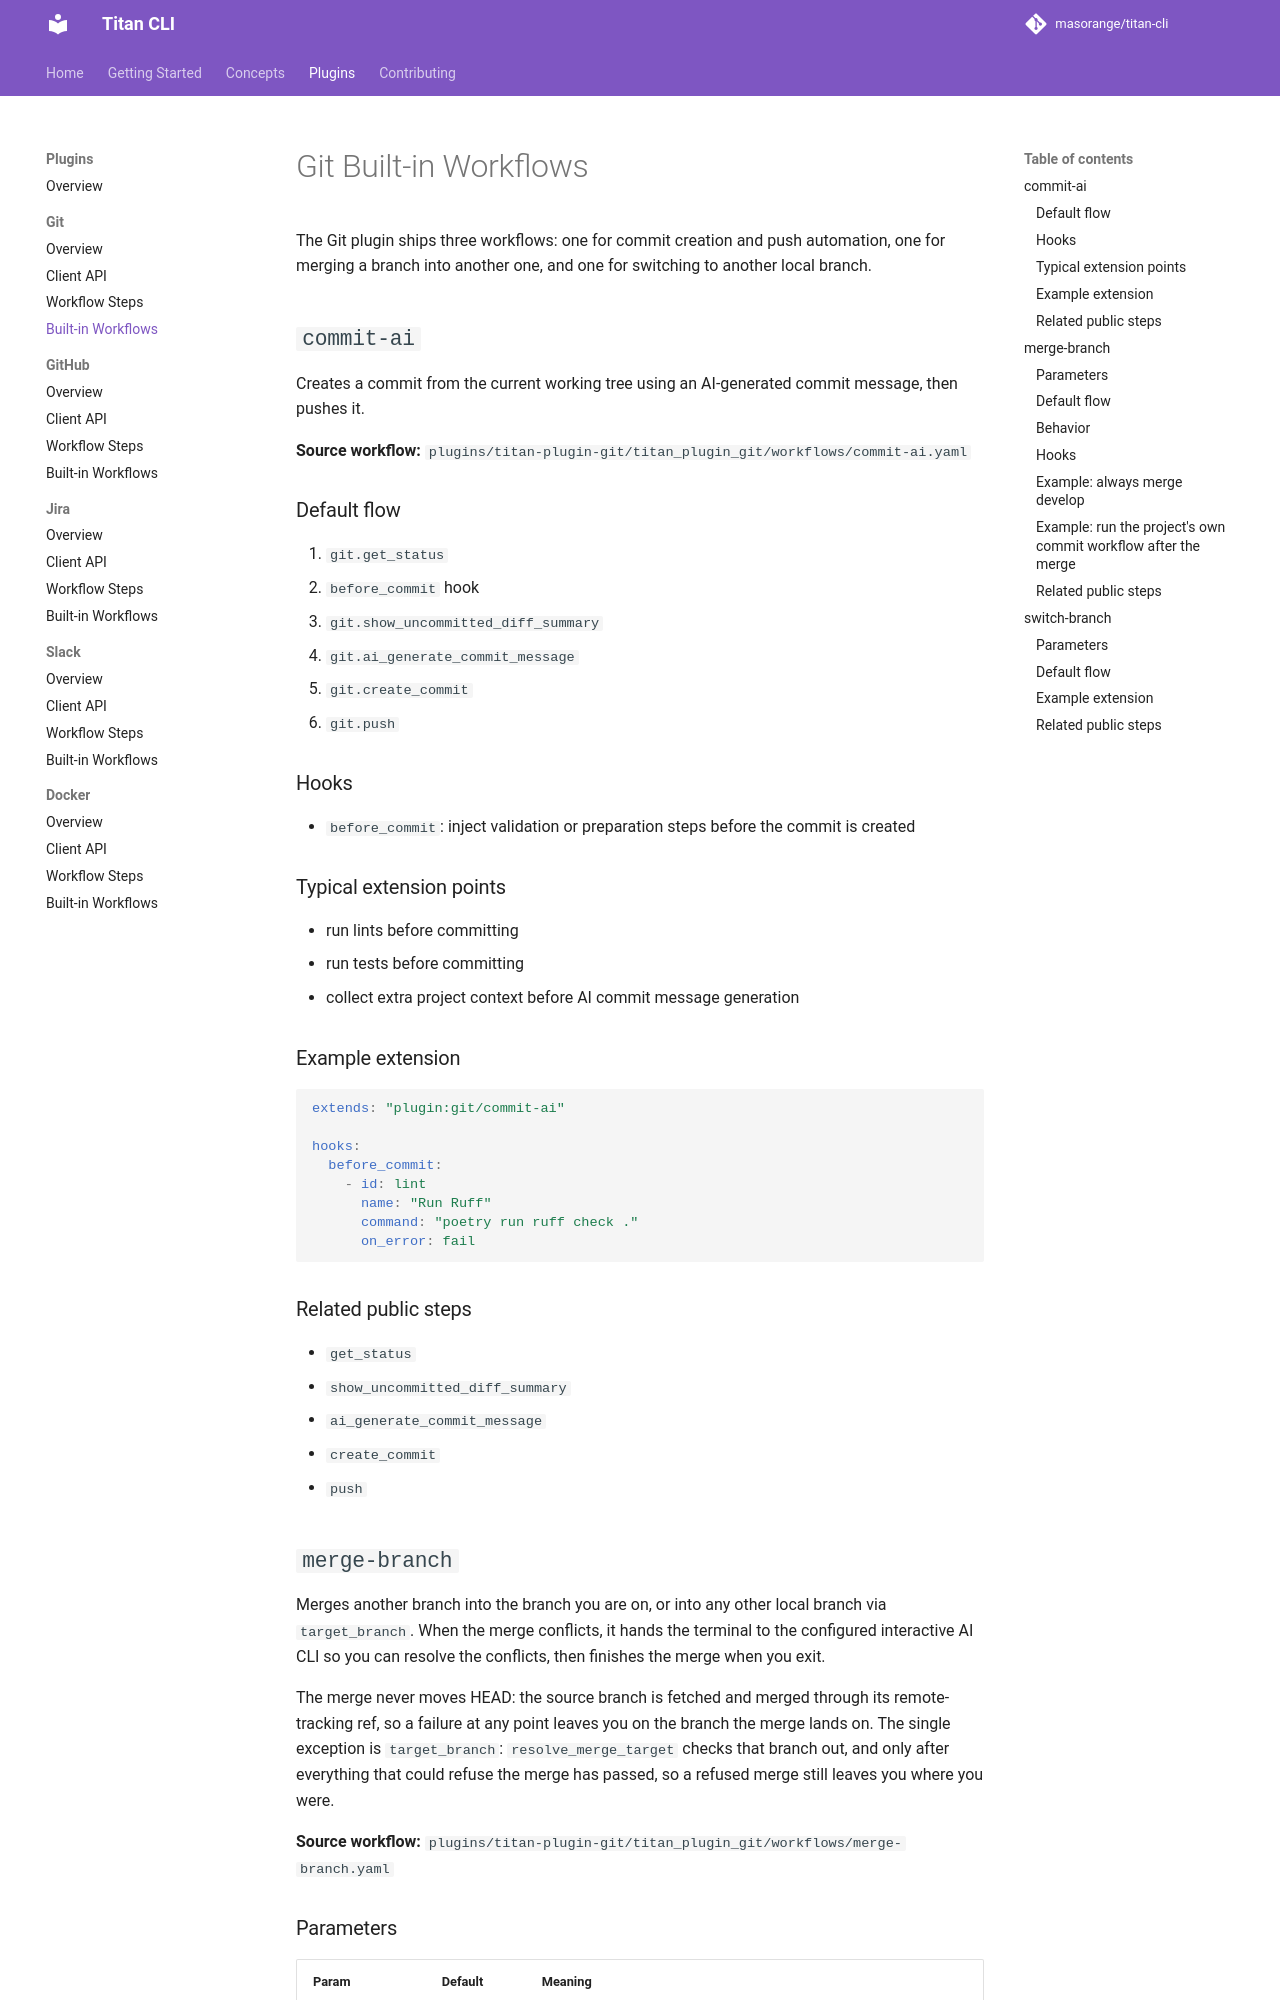

repository: masorange/titan-cli · page: plugins/git/built-in-workflows/index.html · generator: mkdocs

# Git Built-in Workflows

The Git plugin ships three workflows: one for commit creation and push automation, one for merging a branch into another one, and one for switching to another local branch.

## `commit-ai`

Creates a commit from the current working tree using an AI-generated commit message, then pushes it.

**Source workflow:** `plugins/titan-plugin-git/titan_plugin_git/workflows/commit-ai.yaml`

### Default flow

1. `git.get_status`
2. `before_commit` hook
3. `git.show_uncommitted_diff_summary`
4. `git.ai_generate_commit_message`
5. `git.create_commit`
6. `git.push`

### Hooks

- `before_commit`: inject validation or preparation steps before the commit is created

### Typical extension points

- run lints before committing
- run tests before committing
- collect extra project context before AI commit message generation

### Example extension

```yaml
extends: "plugin:git/commit-ai"

hooks:
  before_commit:
    - id: lint
      name: "Run Ruff"
      command: "poetry run ruff check ."
      on_error: fail
```

### Related public steps

- `get_status`
- `show_uncommitted_diff_summary`
- `ai_generate_commit_message`
- `create_commit`
- `push`

## `merge-branch`

Merges another branch into the branch you are on, or into any other local branch via `target_branch`. When the merge conflicts, it hands the terminal to the configured interactive AI CLI so you can resolve the conflicts, then finishes the merge when you exit.

The merge never moves HEAD: the source branch is fetched and merged through its remote-tracking ref, so a failure at any point leaves you on the branch the merge lands on. The single exception is `target_branch`: `resolve_merge_target` checks that branch out, and only after everything that could refuse the merge has passed, so a refused merge still leaves you where you were.

**Source workflow:** `plugins/titan-plugin-git/titan_plugin_git/workflows/merge-branch.yaml`

### Parameters

| Param | Default | Meaning |
|-------|---------|---------|
| `target_branch` | `""` | Branch the merge lands on. Empty means the one already checked out; anything else is checked out first. |
| `source_branch` | `""` | Branch to merge. Empty means the base branch configured for the project (`plugins.git.main_branch`). |
| `remote` | `"origin"` | Remote the source branch is fetched from. |
| `merge_commit_no_verify` | `true` | Skip pre-commit and commit-msg hooks on the merge commit. Deliberately not `no_verify`: that key is read by `create_commit`, and `ctx.data` is shared with workflows nested from the hooks. |
